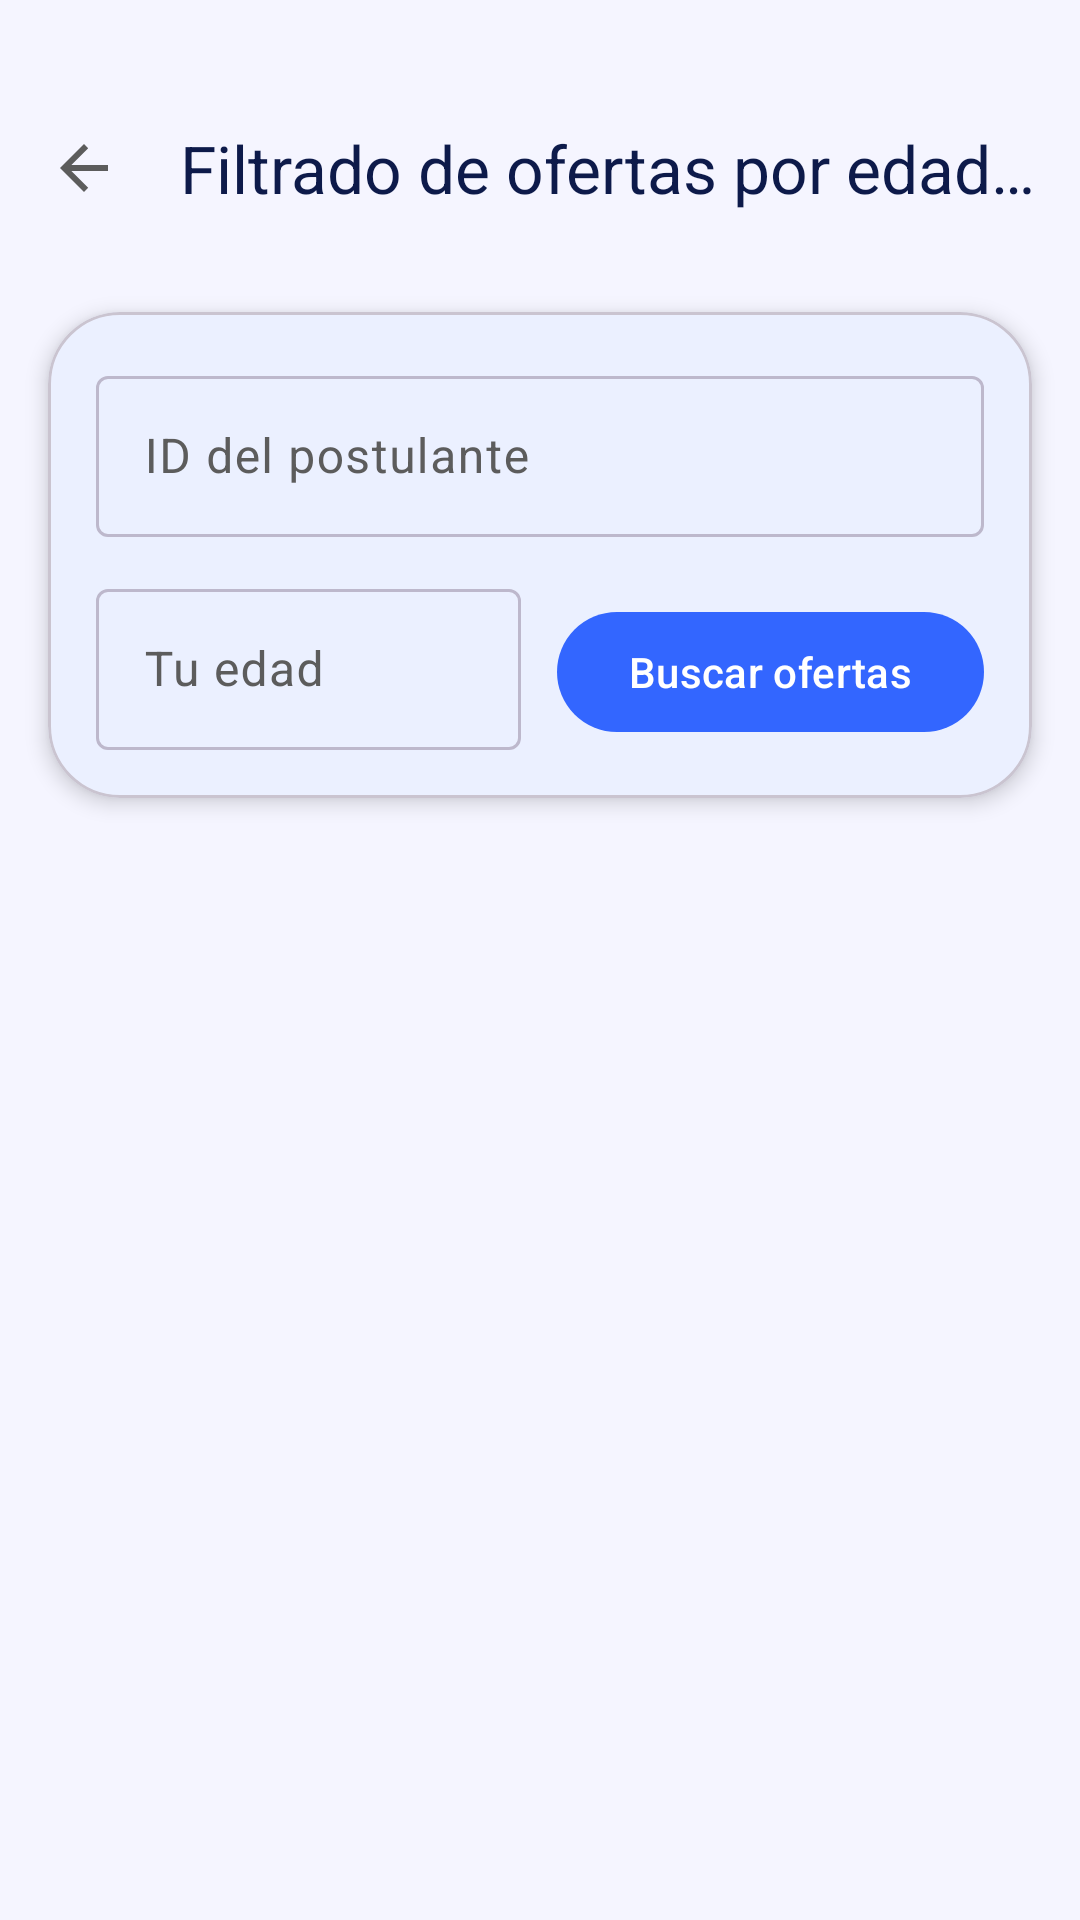

Android layout source for this screen:
<!-- AndroidManifest.xml: application theme Theme.BT -->
<!-- res/layout/fragment_servicio7.xml -->
<?xml version="1.0" encoding="utf-8"?>
<LinearLayout xmlns:android="http://schemas.android.com/apk/res/android"
    xmlns:app="http://schemas.android.com/apk/res-auto"
    android:layout_width="match_parent"
    android:layout_height="match_parent"
    android:background="?android:attr/colorBackground"
    android:orientation="vertical">

    <com.google.android.material.appbar.MaterialToolbar
        android:id="@+id/toolbar"
        android:layout_width="match_parent"
        android:layout_height="wrap_content"
        android:layout_marginTop="24dp"
        android:minHeight="?attr/actionBarSize"
        app:title="@string/s7_titulo"
        app:titleTextColor="?attr/colorOnSurface"
        app:navigationIcon="?attr/homeAsUpIndicator"
        style="@style/Widget.Material3.Toolbar" />

    <com.google.android.material.card.MaterialCardView
        android:layout_width="match_parent"
        android:layout_height="wrap_content"
        android:layout_marginHorizontal="16dp"
        android:layout_marginTop="16dp"
        app:cardCornerRadius="24dp"
        app:cardElevation="4dp"
        app:cardBackgroundColor="?attr/colorSurface">

        <LinearLayout
            android:layout_width="match_parent"
            android:layout_height="wrap_content"
            android:orientation="vertical"
            android:padding="16dp">

            <com.google.android.material.textfield.TextInputLayout
                android:id="@+id/tilPostulante"
                android:layout_width="match_parent"
                android:layout_height="wrap_content"
                android:layout_marginBottom="12dp"
                android:hint="@string/s7_hint_postulante"
                style="@style/Widget.Material3.TextInputLayout.OutlinedBox">

                <com.google.android.material.textfield.TextInputEditText
                    android:id="@+id/etPostulante"
                    android:layout_width="match_parent"
                    android:layout_height="wrap_content"
                    android:inputType="text"
                    android:paddingTop="16dp"
                    android:paddingBottom="16dp" />

            </com.google.android.material.textfield.TextInputLayout>

            <LinearLayout
                android:layout_width="match_parent"
                android:layout_height="wrap_content"
                android:orientation="horizontal">

                <com.google.android.material.textfield.TextInputLayout
                    android:id="@+id/tilEdad"
                    android:layout_width="0dp"
                    android:layout_height="wrap_content"
                    android:layout_weight="1"
                    android:layout_marginEnd="12dp"
                    android:hint="@string/s7_hint_edad"
                    style="@style/Widget.Material3.TextInputLayout.OutlinedBox">

                    <com.google.android.material.textfield.TextInputEditText
                        android:id="@+id/etEdad"
                        android:layout_width="match_parent"
                        android:layout_height="wrap_content"
                        android:inputType="number"
                        android:imeOptions="actionSearch"
                        android:maxLength="3"
                        android:paddingTop="16dp"
                        android:paddingBottom="16dp" />

                </com.google.android.material.textfield.TextInputLayout>

                <com.google.android.material.button.MaterialButton
                    android:id="@+id/btnBuscar"
                    android:layout_width="wrap_content"
                    android:layout_height="wrap_content"
                    android:text="@string/s7_btn_buscar"
                    style="@style/AestheticButton" />

            </LinearLayout>

        </LinearLayout>

    </com.google.android.material.card.MaterialCardView>

    <ProgressBar
        android:id="@+id/progressBar"
        android:layout_width="48dp"
        android:layout_height="48dp"
        android:layout_gravity="center"
        android:layout_marginTop="32dp"
        android:indeterminateTint="?attr/colorPrimary"
        android:visibility="gone" />

    <FrameLayout
        android:layout_width="match_parent"
        android:layout_height="0dp"
        android:layout_weight="1">

        <androidx.recyclerview.widget.RecyclerView
            android:id="@+id/rvOfertas"
            android:layout_width="match_parent"
            android:layout_height="match_parent"
            android:paddingHorizontal="16dp"
            android:paddingTop="8dp"
            android:paddingBottom="16dp" />

        <TextView
            android:id="@+id/tvSinResultados"
            android:layout_width="match_parent"
            android:layout_height="match_parent"
            android:gravity="center"
            android:text="@string/s7_sin_resultados"
            android:textSize="15sp"
            android:textColor="?android:attr/textColorSecondary"
            android:visibility="gone" />

    </FrameLayout>

</LinearLayout>
<!-- resources referenced by this layout -->
<resources>
  <string name="s7_btn_buscar">Buscar ofertas</string>
  <string name="s7_hint_edad">Tu edad</string>
  <string name="s7_hint_postulante">ID del postulante</string>
  <string name="s7_sin_resultados">No se encontraron ofertas para tu edad</string>
  <string name="s7_titulo">Filtrado de ofertas por edad y postulación</string>
  <style name="AestheticButton" parent="Widget.Material3.Button">
          <item name="android:textColor">@color/on_primary</item>
          <item name="backgroundTint">@color/primary</item>
          <item name="cornerRadius">24dp</item>
      </style>
  <style name="Theme.BT" parent="Base.Theme.BT" />
  <color name="on_primary">#FFFFFFFF</color>
  <color name="primary">#FF3366FF</color>
  <style name="Base.Theme.BT" parent="Theme.Material3.DayNight.NoActionBar">
          <item name="android:textColor">@color/text_primary</item>
          <item name="android:textColorPrimary">@color/text_primary</item>
          <item name="android:textColorSecondary">@color/text_secondary</item>
          <item name="colorPrimary">@color/primary</item>
          <item name="colorPrimaryContainer">@color/primary_container</item>
          <item name="colorOnPrimary">@color/on_primary</item>
          <item name="colorOnPrimaryContainer">@color/on_primary_container</item>
          <item name="colorSecondary">@color/secondary</item>
          <item name="colorSecondaryContainer">@color/secondary_container</item>
          <item name="colorOnSecondary">@color/on_secondary</item>
          <item name="colorOnSecondaryContainer">@color/on_secondary_container</item>
          <item name="colorTertiary">@color/primary_variant</item>
          <item name="colorTertiaryContainer">@color/primary_container</item>
          <item name="colorError">@color/error</item>
          <item name="colorOnError">@color/on_error</item>
          <item name="android:colorBackground">@color/background_light</item>
          <item name="colorSurface">@color/surface_light</item>
          <item name="colorSurfaceVariant">@color/surface_variant_light</item>
          <item name="colorOnSurface">@color/text_primary</item>
          <item name="colorOnSurfaceVariant">@color/text_secondary</item>
          <item name="colorOutline">@color/outline</item>
          <item name="android:statusBarColor">@color/primary</item>
          <item name="android:navigationBarColor">@color/background_light</item>
          <item name="android:windowLightStatusBar">true</item>
      </style>
  <color name="text_primary">#FF0D1A4A</color>
  <color name="text_secondary">#FF5C5C5C</color>
  <color name="primary_container">#FFE0E5FF</color>
  <color name="on_primary_container">#FF0A1540</color>
  <color name="secondary">#FF5C7FFF</color>
  <color name="secondary_container">#FFE0E5FF</color>
  <color name="on_secondary">#FFFFFFFF</color>
  <color name="on_secondary_container">#FF0A1540</color>
  <color name="primary_variant">#FF1A4FFF</color>
  <color name="error">#FFD32F2F</color>
  <color name="on_error">#FFFFFFFF</color>
  <color name="background_light">#FFF5F5FF</color>
  <color name="surface_light">#FFFFFFFF</color>
  <color name="surface_variant_light">#FFEDF0FF</color>
  <color name="outline">#FFBDB8CC</color>
</resources>
